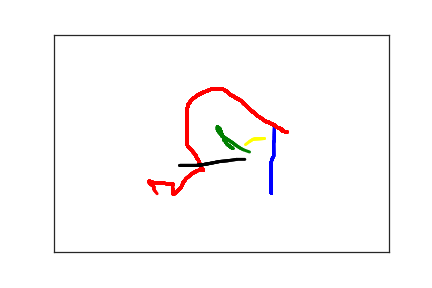

Source data for this figure (header and first rows):
3.240000000000000000e+02, 3.640000000000000000e+02, 0.000000000000000000e+00, 1.000000000000000000e+00
3.240000000000000000e+02, 3.590000000000000000e+02, 1.000000000000000000e+02, 1.000000000000000000e+00
3.240000000000000000e+02, 3.550000000000000000e+02, 1.180000000000000000e+02, 1.000000000000000000e+00
3.240000000000000000e+02, 3.510000000000000000e+02, 1.310000000000000000e+02, 1.000000000000000000e+00
3.240000000000000000e+02, 3.450000000000000000e+02, 1.500000000000000000e+02, 1.000000000000000000e+00
3.240000000000000000e+02, 3.390000000000000000e+02, 1.720000000000000000e+02, 1.000000000000000000e+00
3.240000000000000000e+02, 3.330000000000000000e+02, 1.840000000000000000e+02, 1.000000000000000000e+00
3.240000000000000000e+02, 3.270000000000000000e+02, 1.980000000000000000e+02, 1.000000000000000000e+00
3.240000000000000000e+02, 3.210000000000000000e+02, 2.190000000000000000e+02, 1.000000000000000000e+00
3.240000000000000000e+02, 3.160000000000000000e+02, 2.330000000000000000e+02, 1.000000000000000000e+00
3.240000000000000000e+02, 3.120000000000000000e+02, 2.460000000000000000e+02, 1.000000000000000000e+00
3.240000000000000000e+02, 3.070000000000000000e+02, 2.640000000000000000e+02, 1.000000000000000000e+00
3.240000000000000000e+02, 3.020000000000000000e+02, 2.860000000000000000e+02, 1.000000000000000000e+00
3.240000000000000000e+02, 2.960000000000000000e+02, 3.000000000000000000e+02, 1.000000000000000000e+00
3.250000000000000000e+02, 2.900000000000000000e+02, 3.130000000000000000e+02, 1.000000000000000000e+00
3.260000000000000000e+02, 2.850000000000000000e+02, 3.330000000000000000e+02, 1.000000000000000000e+00
3.280000000000000000e+02, 2.800000000000000000e+02, 3.550000000000000000e+02, 1.000000000000000000e+00
3.280000000000000000e+02, 2.740000000000000000e+02, 3.690000000000000000e+02, 1.000000000000000000e+00
3.280000000000000000e+02, 2.690000000000000000e+02, 3.830000000000000000e+02, 1.000000000000000000e+00
3.280000000000000000e+02, 2.650000000000000000e+02, 4.000000000000000000e+02, 1.000000000000000000e+00
3.280000000000000000e+02, 2.600000000000000000e+02, 4.210000000000000000e+02, 1.000000000000000000e+00
3.280000000000000000e+02, 2.550000000000000000e+02, 4.380000000000000000e+02, 1.000000000000000000e+00
3.280000000000000000e+02, 2.490000000000000000e+02, 4.580000000000000000e+02, 1.000000000000000000e+00
3.290000000000000000e+02, 2.430000000000000000e+02, 4.780000000000000000e+02, 1.000000000000000000e+00
3.290000000000000000e+02, 2.340000000000000000e+02, 4.980000000000000000e+02, 1.000000000000000000e+00
3.290000000000000000e+02, 2.290000000000000000e+02, 5.170000000000000000e+02, 1.000000000000000000e+00
3.290000000000000000e+02, 2.250000000000000000e+02, 5.320000000000000000e+02, 1.000000000000000000e+00
3.290000000000000000e+02, 2.210000000000000000e+02, 5.510000000000000000e+02, 1.000000000000000000e+00
3.290000000000000000e+02, 2.170000000000000000e+02, 5.660000000000000000e+02, 1.000000000000000000e+00
3.290000000000000000e+02, 2.140000000000000000e+02, 5.870000000000000000e+02, 1.000000000000000000e+00
3.290000000000000000e+02, 2.120000000000000000e+02, 6.040000000000000000e+02, 1.000000000000000000e+00
3.290000000000000000e+02, 2.050000000000000000e+02, 6.220000000000000000e+02, 1.000000000000000000e+00
3.480000000000000000e+02, 2.240000000000000000e+02, 1.281000000000000000e+03, 2.000000000000000000e+00
3.410000000000000000e+02, 2.220000000000000000e+02, 1.365000000000000000e+03, 2.000000000000000000e+00
3.410000000000000000e+02, 2.190000000000000000e+02, 1.382000000000000000e+03, 2.000000000000000000e+00
3.390000000000000000e+02, 2.170000000000000000e+02, 1.400000000000000000e+03, 2.000000000000000000e+00
3.370000000000000000e+02, 2.150000000000000000e+02, 1.420000000000000000e+03, 2.000000000000000000e+00
3.340000000000000000e+02, 2.140000000000000000e+02, 1.437000000000000000e+03, 2.000000000000000000e+00
3.320000000000000000e+02, 2.120000000000000000e+02, 1.451000000000000000e+03, 2.000000000000000000e+00
3.300000000000000000e+02, 2.100000000000000000e+02, 1.464000000000000000e+03, 2.000000000000000000e+00
3.290000000000000000e+02, 2.080000000000000000e+02, 1.484000000000000000e+03, 2.000000000000000000e+00
3.260000000000000000e+02, 2.060000000000000000e+02, 1.505000000000000000e+03, 2.000000000000000000e+00
3.240000000000000000e+02, 2.050000000000000000e+02, 1.518000000000000000e+03, 2.000000000000000000e+00
3.210000000000000000e+02, 2.020000000000000000e+02, 1.532000000000000000e+03, 2.000000000000000000e+00
3.180000000000000000e+02, 2.010000000000000000e+02, 1.552000000000000000e+03, 2.000000000000000000e+00
3.160000000000000000e+02, 1.990000000000000000e+02, 1.567000000000000000e+03, 2.000000000000000000e+00
3.130000000000000000e+02, 1.970000000000000000e+02, 1.581000000000000000e+03, 2.000000000000000000e+00
3.120000000000000000e+02, 1.950000000000000000e+02, 1.599000000000000000e+03, 2.000000000000000000e+00
3.090000000000000000e+02, 1.920000000000000000e+02, 1.612000000000000000e+03, 2.000000000000000000e+00
3.070000000000000000e+02, 1.900000000000000000e+02, 1.631000000000000000e+03, 2.000000000000000000e+00
3.050000000000000000e+02, 1.880000000000000000e+02, 1.658000000000000000e+03, 2.000000000000000000e+00
3.030000000000000000e+02, 1.860000000000000000e+02, 1.675000000000000000e+03, 2.000000000000000000e+00
3.020000000000000000e+02, 1.840000000000000000e+02, 1.693000000000000000e+03, 2.000000000000000000e+00
3.010000000000000000e+02, 1.830000000000000000e+02, 1.711000000000000000e+03, 2.000000000000000000e+00
2.990000000000000000e+02, 1.800000000000000000e+02, 1.730000000000000000e+03, 2.000000000000000000e+00
2.980000000000000000e+02, 1.790000000000000000e+02, 1.749000000000000000e+03, 2.000000000000000000e+00
2.970000000000000000e+02, 1.780000000000000000e+02, 1.766000000000000000e+03, 2.000000000000000000e+00
2.970000000000000000e+02, 1.770000000000000000e+02, 1.782000000000000000e+03, 2.000000000000000000e+00
2.950000000000000000e+02, 1.760000000000000000e+02, 1.805000000000000000e+03, 2.000000000000000000e+00
2.940000000000000000e+02, 1.750000000000000000e+02, 1.822000000000000000e+03, 2.000000000000000000e+00
2.920000000000000000e+02, 1.710000000000000000e+02, 1.846000000000000000e+03, 2.000000000000000000e+00
... 190 more rows
